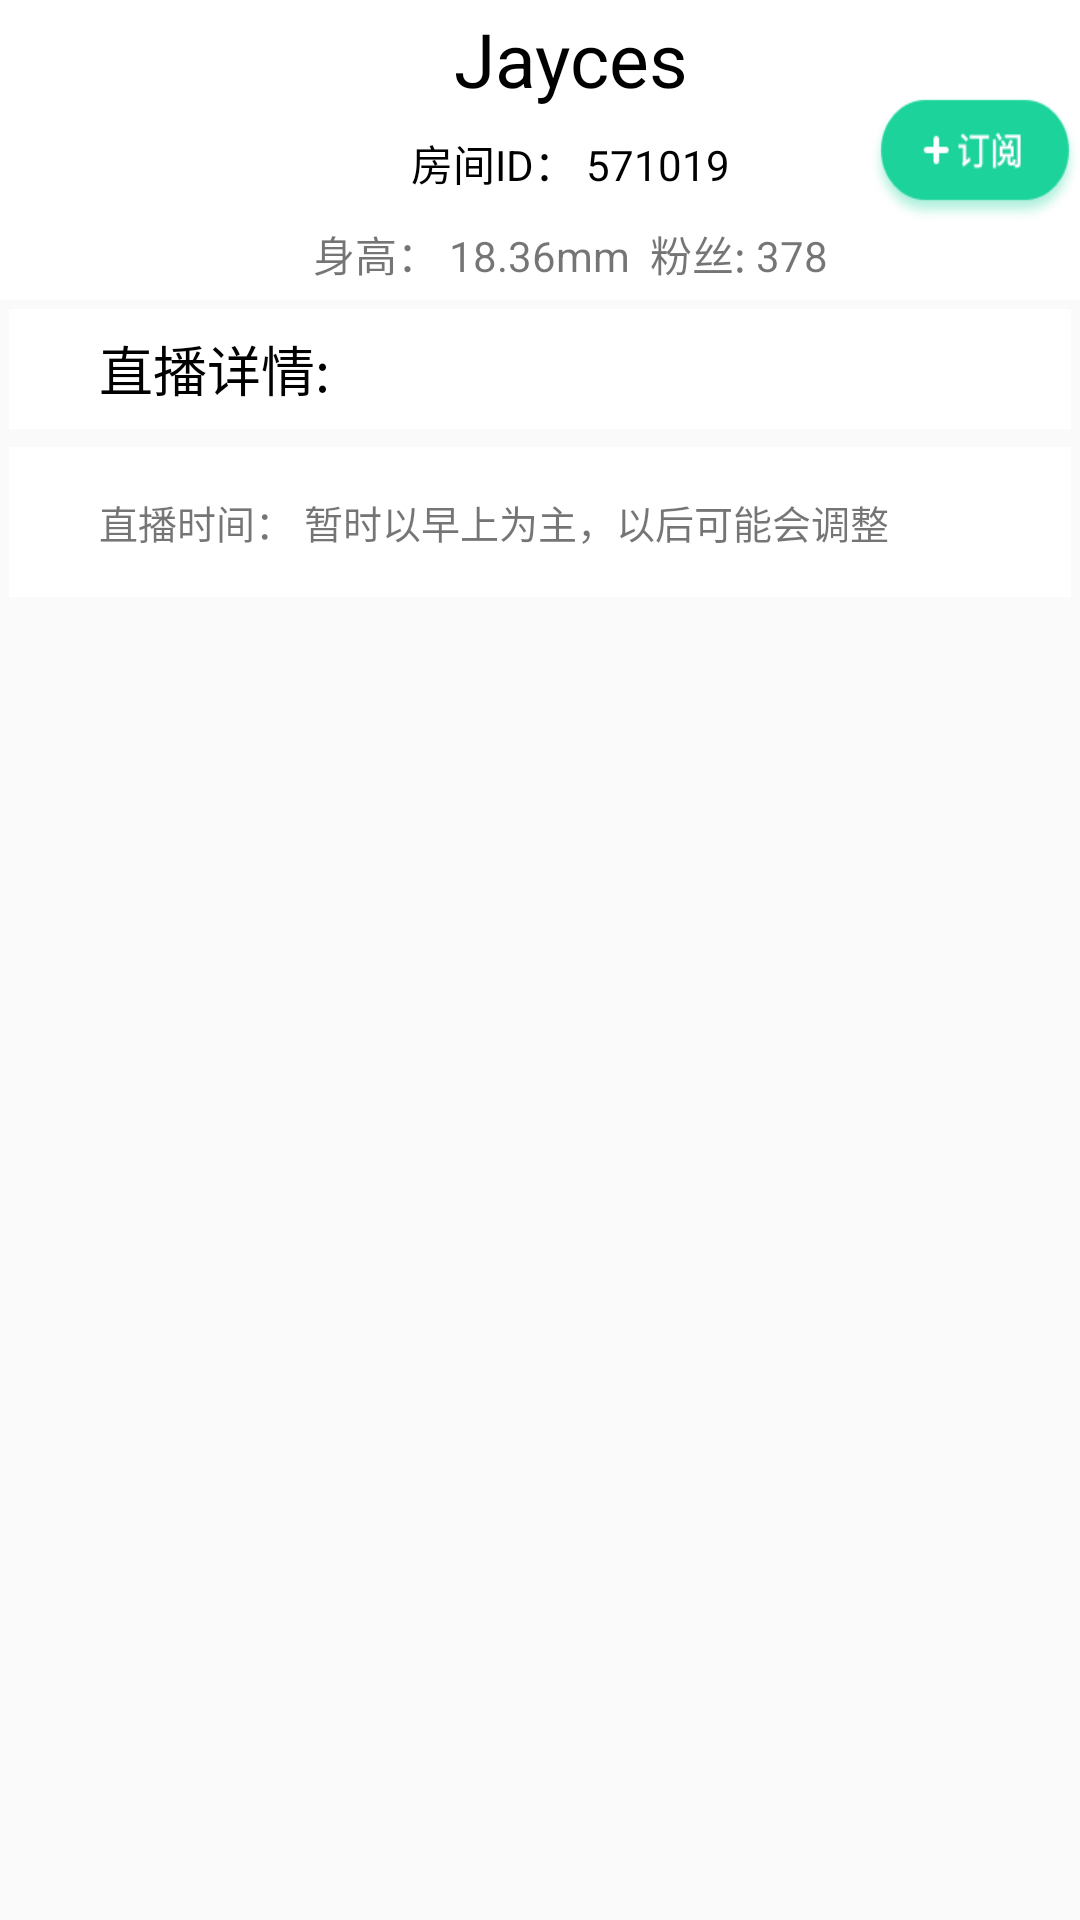

Android layout source for this screen:
<!-- AndroidManifest.xml: application theme AppTheme -->
<!-- res/layout/frag_spl_zhubo.xml -->
<?xml version="1.0" encoding="utf-8"?>
<LinearLayout xmlns:android="http://schemas.android.com/apk/res/android"
    android:orientation="vertical" android:layout_width="match_parent"
    android:layout_height="match_parent">


    <LinearLayout
        android:background="@color/colorWhite"
        android:orientation="horizontal"
        android:layout_width="match_parent"
        android:layout_height="100dp">
        <ImageView
            android:padding="10dp"
            android:src="@mipmap/ic_mobile_not_bind"
            android:layout_width="90dp"
            android:layout_height="match_parent" />
        <LinearLayout
            android:layout_width="200dp"
            android:orientation="vertical"
            android:layout_height="match_parent">
            <TextView
                android:gravity="center"
                android:textColor="@color/colorBlack"
                android:textSize="25sp"
                android:text="Jayces"
                android:layout_weight="1.3"
                android:layout_width="match_parent"
                android:layout_height="0dp" />
            <TextView
                android:textColor="@android:color/black"
                android:gravity="center"
                android:text="房间ID： 571019"
                android:layout_weight="1"
                android:layout_width="match_parent"
                android:layout_height="0dp" />
            <TextView
                android:gravity="center"
                android:text="身高： 18.36mm  粉丝: 378"
                android:layout_weight="1"
                android:layout_width="match_parent"
                android:layout_height="0dp" />


        </LinearLayout>

        <CheckBox

            android:layout_gravity="center_vertical"
            android:background="@drawable/farg_sp_dingyue"
            android:button="@null"
            android:layout_width="match_parent"
            android:layout_height="50dp" />


    </LinearLayout>
    <TextView
        android:layout_margin="3dp"
        android:background="@color/colorWhite"
        android:textSize="18sp"
        android:textColor="@color/colorBlack"
        android:paddingLeft="30dp"
        android:gravity="center_vertical"
        android:text="直播详情:"
        android:layout_width="match_parent"
        android:layout_height="40dp" />

    <TextView
        android:layout_margin="3dp"
        android:background="@color/colorWhite"
        android:textSize="13sp"
        android:paddingLeft="30dp"
        android:gravity="center_vertical"
        android:text="直播时间： 暂时以早上为主，以后可能会调整"
        android:layout_width="match_parent"
        android:layout_height="50dp" />


</LinearLayout>
<!-- resources referenced by this layout -->
<resources>
  <color name="colorBlack">#000000</color>
  <color name="colorWhite">#FFFFFF</color>
  <!-- drawable farg_sp_dingyue (drawable) -->
  <?xml version="1.0" encoding="utf-8"?>
  <selector xmlns:android="http://schemas.android.com/apk/res/android">
      <item android:state_checked="false" android:drawable="@mipmap/follow_normal"/>
      <item android:state_checked="true" android:drawable="@mipmap/live_follow_pressed"/>
  
  </selector>
  <style name="AppTheme" parent="Theme.AppCompat.Light.NoActionBar">
          
          <item name="colorPrimary">@color/colorPrimary</item>
          <item name="colorPrimaryDark">@color/colorPrimaryDark</item>
          <item name="colorAccent">@color/colorAccent</item>
      </style>
  <color name="colorPrimary">#3F51B5</color>
  <color name="colorPrimaryDark">#303F9F</color>
  <color name="colorAccent">#FF4081</color>
</resources>
